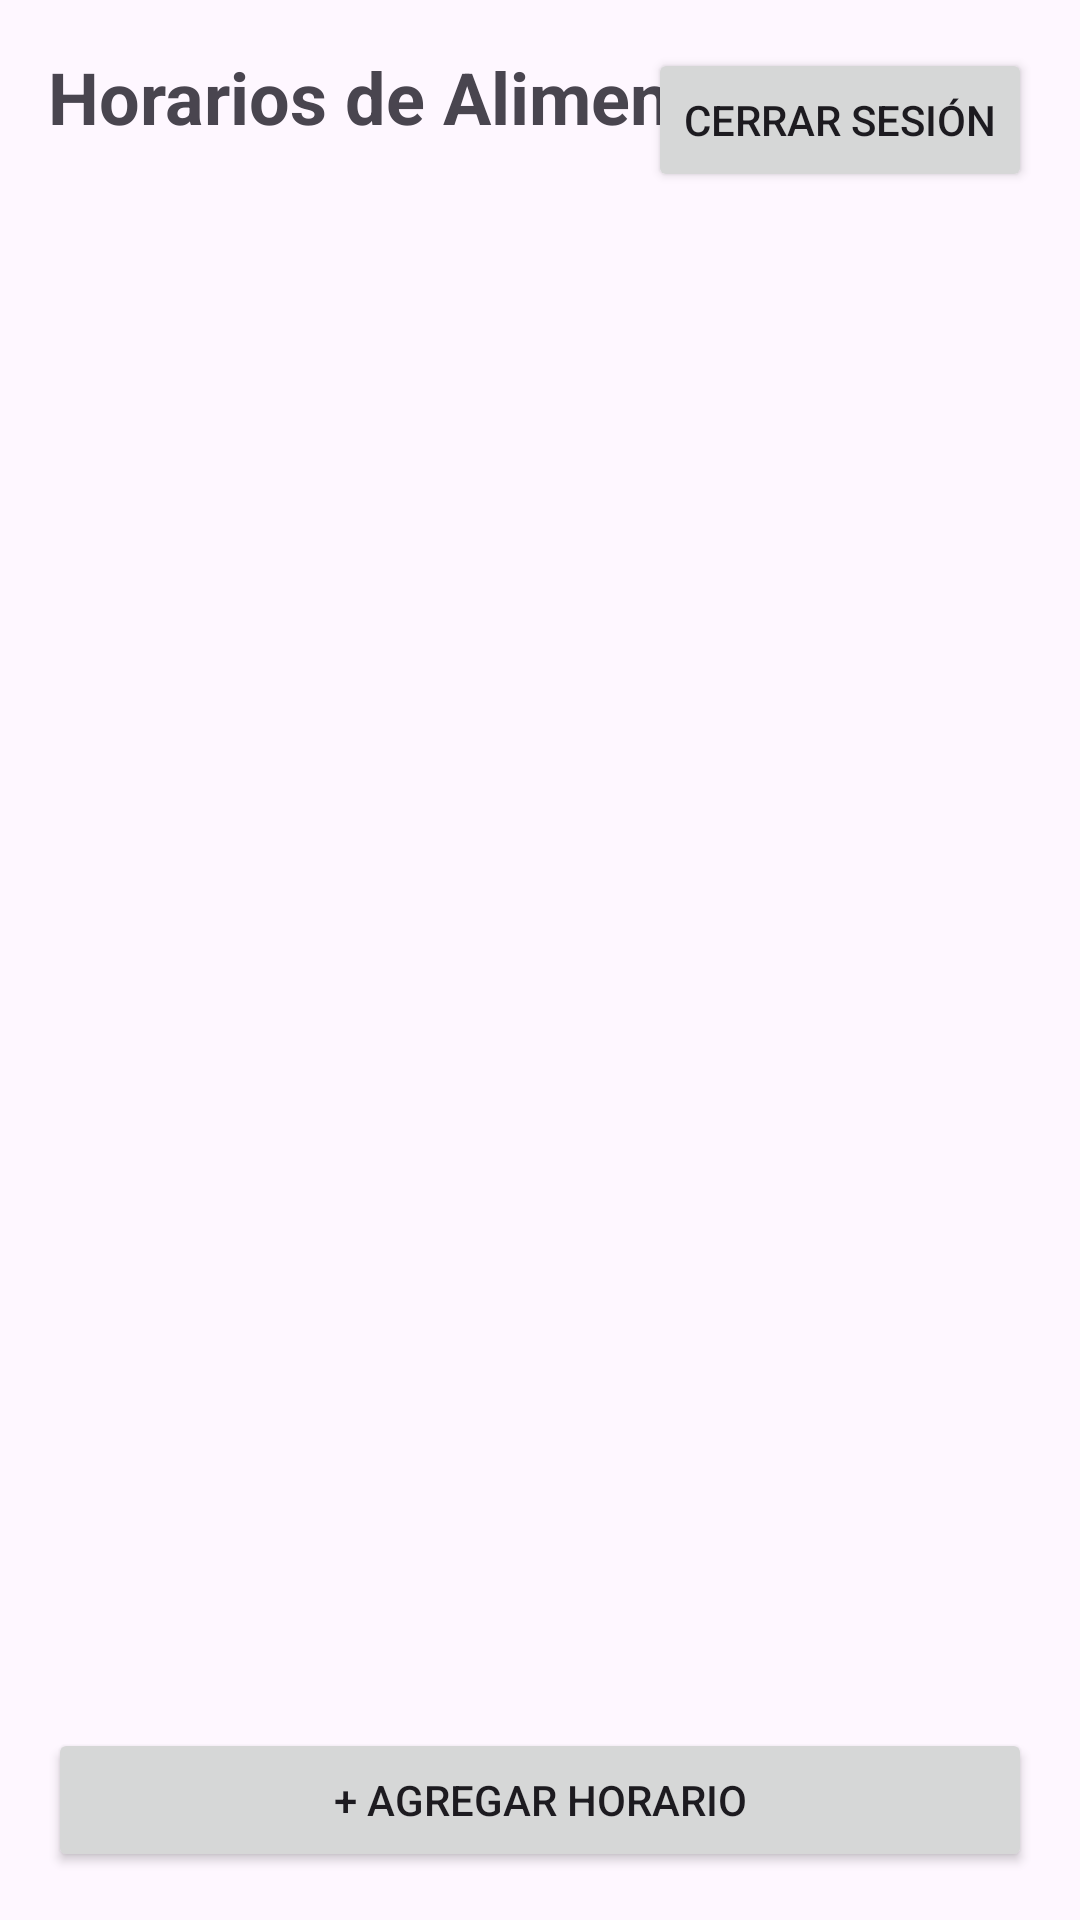

Android layout source for this screen:
<!-- AndroidManifest.xml: application theme Theme.Material3.DayNight.NoActionBar -->
<!-- res/layout/activity_horarios.xml -->
<?xml version="1.0" encoding="utf-8"?>
<androidx.constraintlayout.widget.ConstraintLayout xmlns:android="http://schemas.android.com/apk/res/android"
    xmlns:app="http://schemas.android.com/apk/res-auto"
    xmlns:tools="http://schemas.android.com/tools"
    android:layout_width="match_parent"
    android:layout_height="match_parent"
    android:padding="16dp"
    tools:context=".HorariosActivity">

    <TextView
        android:id="@+id/tvTitulo"
        android:layout_width="wrap_content"
        android:layout_height="wrap_content"
        android:text="Horarios de Alimentación"
        android:textSize="24sp"
        android:textStyle="bold"
        app:layout_constraintTop_toTopOf="parent"
        app:layout_constraintStart_toStartOf="parent" />

    <Button
        android:id="@+id/btnCerrarSesion"
        android:layout_width="wrap_content"
        android:layout_height="wrap_content"
        android:text="Cerrar Sesión"
        app:layout_constraintTop_toTopOf="parent"
        app:layout_constraintEnd_toEndOf="parent" />

    <androidx.recyclerview.widget.RecyclerView
        android:id="@+id/rvHorarios"
        android:layout_width="0dp"
        android:layout_height="0dp"
        android:layout_marginTop="16dp"
        app:layout_constraintTop_toBottomOf="@id/tvTitulo"
        app:layout_constraintBottom_toTopOf="@id/btnAgregar"
        app:layout_constraintStart_toStartOf="parent"
        app:layout_constraintEnd_toEndOf="parent" />

    <Button
        android:id="@+id/btnAgregar"
        android:layout_width="match_parent"
        android:layout_height="wrap_content"
        android:text="+ Agregar horario"
        android:layout_marginTop="16dp"
        app:layout_constraintBottom_toBottomOf="parent"
        app:layout_constraintStart_toStartOf="parent"
        app:layout_constraintEnd_toEndOf="parent" />

</androidx.constraintlayout.widget.ConstraintLayout>
<!-- resources referenced by this layout -->
<resources>

</resources>
